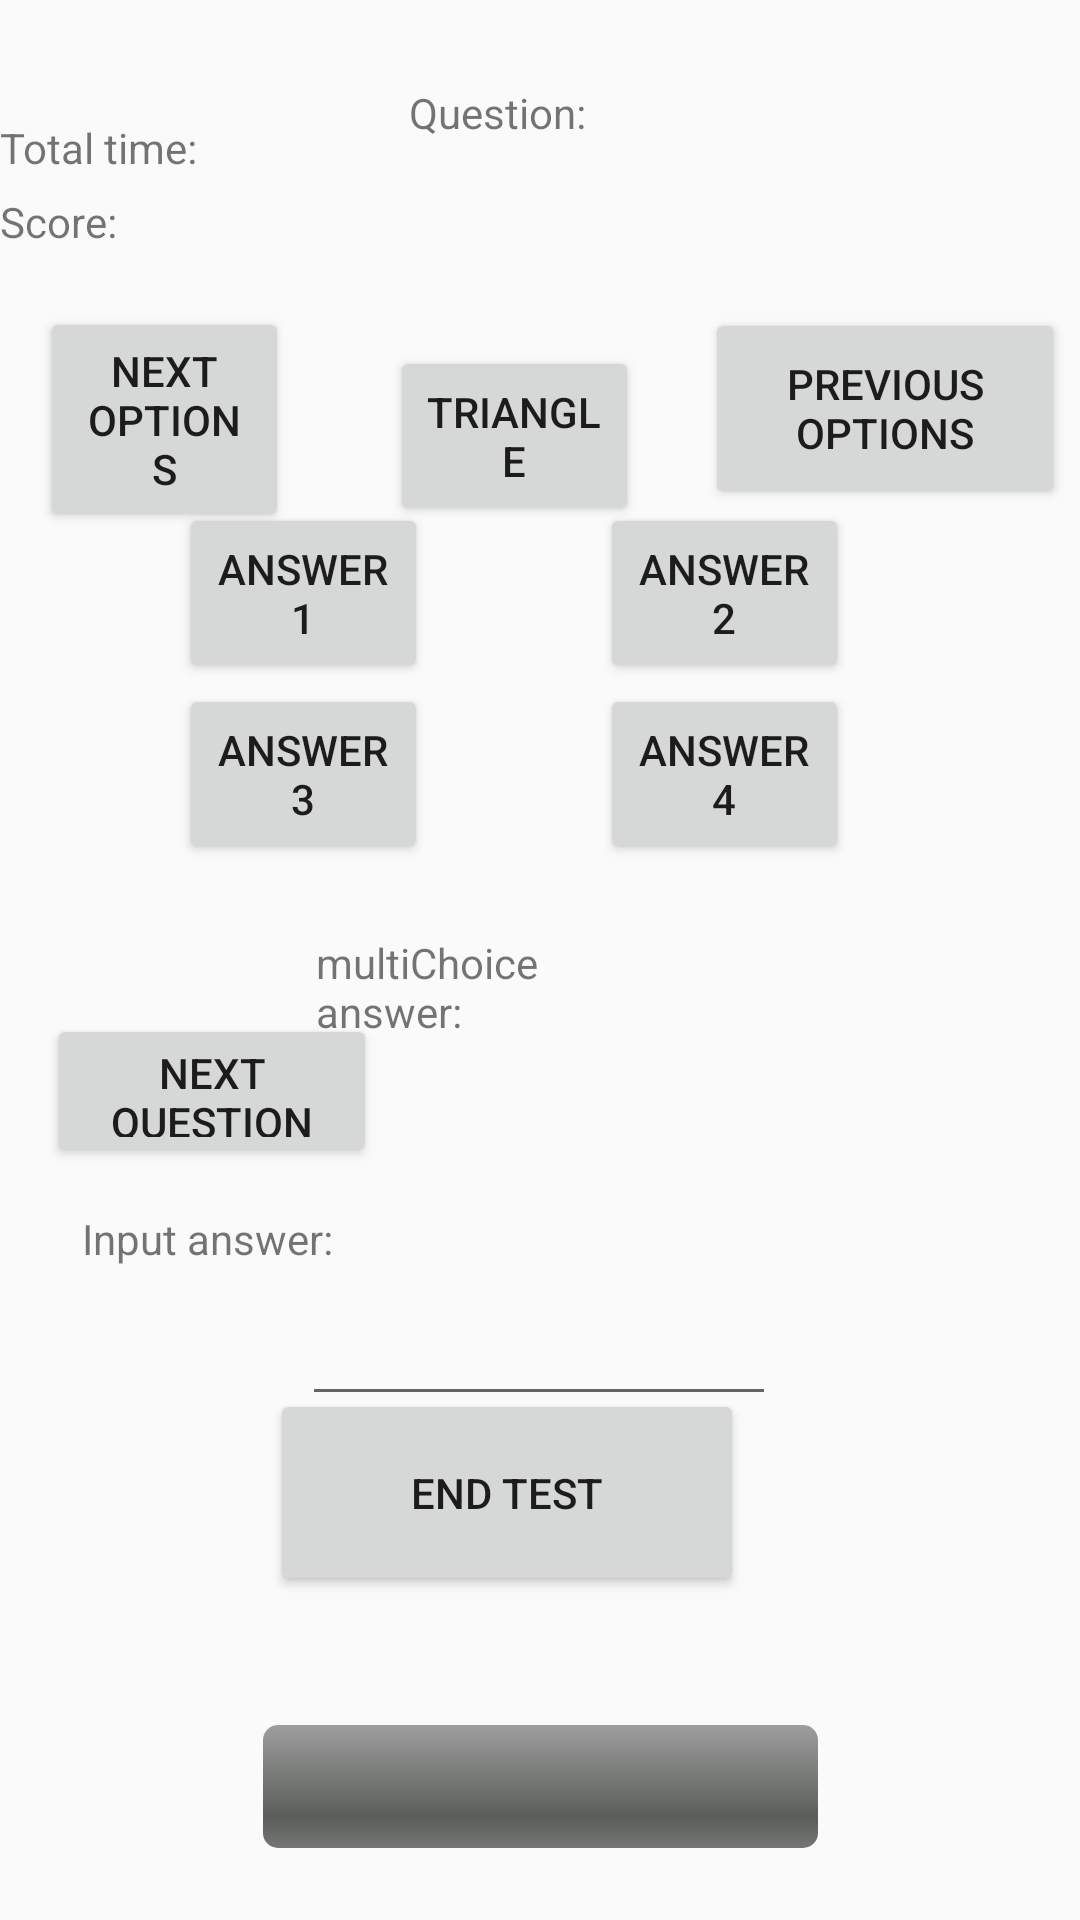

Layout XML and referenced resources for this Android screen:
<!-- AndroidManifest.xml: application theme Theme.MathTestApp -->
<!-- res/layout/test_layout.xml -->
<?xml version="1.0" encoding="utf-8"?>
<androidx.constraintlayout.widget.ConstraintLayout xmlns:android="http://schemas.android.com/apk/res/android"
    xmlns:app="http://schemas.android.com/apk/res-auto"
    xmlns:tools="http://schemas.android.com/tools"
    android:layout_width="match_parent"
    android:layout_height="match_parent"
    android:id="@+id/testLayout">

    <ProgressBar
        android:id="@+id/timerBar"
        style="@android:style/Widget.ProgressBar.Horizontal"
        android:layout_width="185dp"
        android:layout_height="41dp"
        app:layout_constraintBottom_toBottomOf="parent"
        app:layout_constraintEnd_toEndOf="parent"
        app:layout_constraintStart_toStartOf="parent"
        app:layout_constraintTop_toTopOf="parent"
        app:layout_constraintVertical_bias="0.96" />

    <TextView
        android:id="@+id/scoreText"
        android:layout_width="115dp"
        android:layout_height="28dp"
        android:text="Score: "
        app:layout_constraintBottom_toBottomOf="parent"
        app:layout_constraintEnd_toEndOf="parent"
        app:layout_constraintHorizontal_bias="0.0"
        app:layout_constraintStart_toStartOf="parent"
        app:layout_constraintTop_toTopOf="parent"
        app:layout_constraintVertical_bias="0.105" />

    <TextView
        android:id="@+id/timeText"
        android:layout_width="120dp"
        android:layout_height="28dp"
        android:text="Total time: "
        app:layout_constraintBottom_toBottomOf="parent"
        app:layout_constraintEnd_toEndOf="parent"
        app:layout_constraintHorizontal_bias="0.0"
        app:layout_constraintStart_toStartOf="parent"
        app:layout_constraintTop_toTopOf="parent"
        app:layout_constraintVertical_bias="0.065" />

    <TextView
        android:id="@+id/questionText"
        android:layout_width="158dp"
        android:layout_height="69dp"
        android:text="Question: "
        app:layout_constraintBottom_toBottomOf="parent"
        app:layout_constraintEnd_toEndOf="parent"
        app:layout_constraintHorizontal_bias="0.675"
        app:layout_constraintStart_toStartOf="parent"
        app:layout_constraintTop_toTopOf="parent"
        app:layout_constraintVertical_bias="0.049" />

    <Button
        android:id="@+id/multi1"
        android:layout_width="83dp"
        android:layout_height="60dp"
        android:text="answer 1"
        app:layout_constraintBottom_toBottomOf="parent"
        app:layout_constraintEnd_toEndOf="parent"
        app:layout_constraintHorizontal_bias="0.216"
        app:layout_constraintStart_toStartOf="parent"
        app:layout_constraintTop_toTopOf="parent"
        app:layout_constraintVertical_bias="0.289" />

    <Button
        android:id="@+id/multi2"
        android:layout_width="83dp"
        android:layout_height="60dp"
        android:text="answer 2"
        app:layout_constraintBottom_toBottomOf="parent"
        app:layout_constraintEnd_toEndOf="parent"
        app:layout_constraintHorizontal_bias="0.722"
        app:layout_constraintStart_toStartOf="parent"
        app:layout_constraintTop_toTopOf="parent"
        app:layout_constraintVertical_bias="0.289" />

    <Button
        android:id="@+id/multi3"
        android:layout_width="83dp"
        android:layout_height="60dp"
        android:text="answer 3"
        app:layout_constraintBottom_toBottomOf="parent"
        app:layout_constraintEnd_toEndOf="parent"
        app:layout_constraintHorizontal_bias="0.216"
        app:layout_constraintStart_toStartOf="parent"
        app:layout_constraintTop_toTopOf="parent"
        app:layout_constraintVertical_bias="0.393" />

    <Button
        android:id="@+id/multi4"
        android:layout_width="83dp"
        android:layout_height="60dp"
        android:text="answer 4"
        app:layout_constraintBottom_toBottomOf="parent"
        app:layout_constraintEnd_toEndOf="parent"
        app:layout_constraintHorizontal_bias="0.722"
        app:layout_constraintStart_toStartOf="parent"
        app:layout_constraintTop_toTopOf="parent"
        app:layout_constraintVertical_bias="0.393" />

    <Button
        android:id="@+id/multiTri"
        android:layout_width="83dp"
        android:layout_height="60dp"
        android:text="triangle"
        app:layout_constraintBottom_toBottomOf="parent"
        app:layout_constraintEnd_toEndOf="parent"
        app:layout_constraintHorizontal_bias="0.469"
        app:layout_constraintStart_toStartOf="parent"
        app:layout_constraintTop_toTopOf="parent"
        app:layout_constraintVertical_bias="0.199" />

    <TextView
        android:id="@+id/multichoiceText"
        android:layout_width="97dp"
        android:layout_height="79dp"
        android:text="multiChoice answer:"
        app:layout_constraintBottom_toBottomOf="parent"
        app:layout_constraintEnd_toEndOf="parent"
        app:layout_constraintHorizontal_bias="0.401"
        app:layout_constraintStart_toStartOf="parent"
        app:layout_constraintTop_toTopOf="parent"
        app:layout_constraintVertical_bias="0.555" />

    <TextView
        android:id="@+id/selectMultiChoice"
        android:layout_width="158dp"
        android:layout_height="69dp"
        android:text=""
        app:layout_constraintBottom_toBottomOf="parent"
        app:layout_constraintEnd_toEndOf="parent"
        app:layout_constraintHorizontal_bias="0.881"
        app:layout_constraintStart_toStartOf="parent"
        app:layout_constraintTop_toTopOf="parent"
        app:layout_constraintVertical_bias="0.546" />

    <TextView
        android:id="@+id/inputAnsText"
        android:layout_width="96dp"
        android:layout_height="71dp"
        android:text="Input answer:"
        app:layout_constraintBottom_toBottomOf="parent"
        app:layout_constraintEnd_toEndOf="parent"
        app:layout_constraintHorizontal_bias="0.104"
        app:layout_constraintStart_toStartOf="parent"
        app:layout_constraintTop_toTopOf="parent"
        app:layout_constraintVertical_bias="0.709" />

    <EditText
        android:id="@+id/inputAnswer"
        android:layout_width="158dp"
        android:layout_height="69dp"
        android:text=""
        app:layout_constraintBottom_toBottomOf="parent"
        app:layout_constraintEnd_toEndOf="parent"
        app:layout_constraintHorizontal_bias="0.498"
        app:layout_constraintStart_toStartOf="parent"
        app:layout_constraintTop_toTopOf="parent"
        app:layout_constraintVertical_bias="0.706" />

    <Button
        android:id="@+id/nextChoice"
        android:layout_width="83dp"
        android:layout_height="75dp"
        android:text="next options"
        app:layout_constraintBottom_toBottomOf="parent"
        app:layout_constraintEnd_toEndOf="parent"
        app:layout_constraintHorizontal_bias="0.048"
        app:layout_constraintStart_toStartOf="parent"
        app:layout_constraintTop_toTopOf="parent"
        app:layout_constraintVertical_bias="0.181" />

    <Button
        android:id="@+id/prevChoice"
        android:layout_width="120dp"
        android:layout_height="67dp"
        android:text="previous options"
        app:layout_constraintBottom_toBottomOf="parent"
        app:layout_constraintEnd_toEndOf="parent"
        app:layout_constraintHorizontal_bias="0.979"
        app:layout_constraintStart_toStartOf="parent"
        app:layout_constraintTop_toTopOf="parent"
        app:layout_constraintVertical_bias="0.179" />

    <Button
        android:id="@+id/nextButton"
        android:layout_width="110dp"
        android:layout_height="51dp"
        android:text="Next Question"
        app:layout_constraintBottom_toBottomOf="parent"
        app:layout_constraintEnd_toEndOf="parent"
        app:layout_constraintHorizontal_bias="0.063"
        app:layout_constraintStart_toStartOf="parent"
        app:layout_constraintTop_toTopOf="parent"
        app:layout_constraintVertical_bias="0.574" />

    <Button
        android:id="@+id/endButton"
        android:layout_width="158dp"
        android:layout_height="69dp"
        android:text="End Test"
        app:layout_constraintBottom_toBottomOf="parent"
        app:layout_constraintEnd_toEndOf="parent"
        app:layout_constraintHorizontal_bias="0.446"
        app:layout_constraintStart_toStartOf="parent"
        app:layout_constraintTop_toTopOf="parent"
        app:layout_constraintVertical_bias="0.811" />


</androidx.constraintlayout.widget.ConstraintLayout>
<!-- resources referenced by this layout -->
<resources>
  <style name="Theme.MathTestApp" parent="Theme.AppCompat.Light.DarkActionBar">
          
          <item name="colorPrimary">@color/purple_500</item>
          <item name="colorPrimaryDark">@color/purple_700</item>
          <item name="colorAccent">@color/teal_200</item>
          
      </style>
  <!-- not gathered from this repository: default colours our renderer supplied (Android Studio template values) -->
  <color name="purple_500">#FF6200EE</color>
  <color name="purple_700">#FF3700B3</color>
  <color name="teal_200">#FF03DAC5</color>
</resources>
